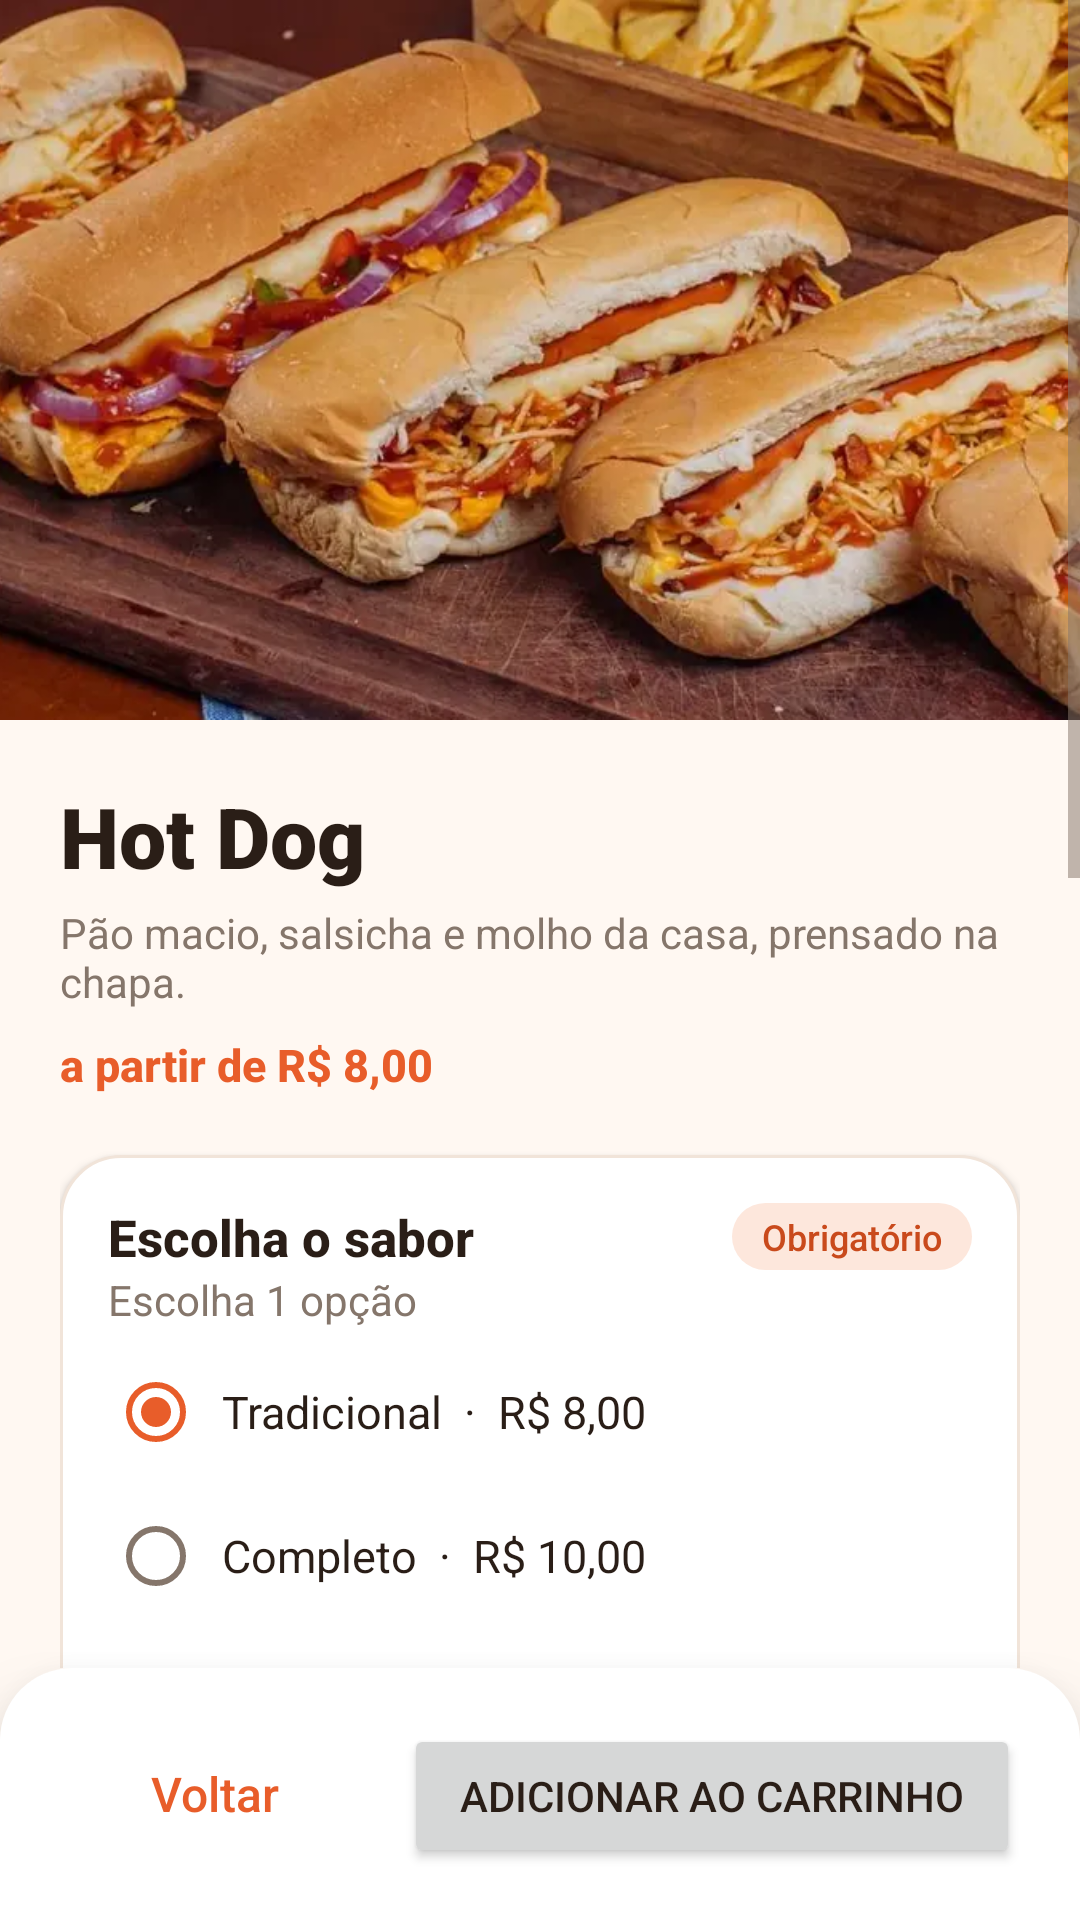

Produce the Android XML layout that renders to this screen, including the resource entries it uses.
<!-- AndroidManifest.xml: application theme Theme.Delivery -->
<!-- res/layout/activity_hotdog.xml -->
<?xml version="1.0" encoding="utf-8"?>
<LinearLayout xmlns:android="http://schemas.android.com/apk/res/android"
    android:layout_width="match_parent"
    android:layout_height="match_parent"
    android:orientation="vertical">

    <ScrollView
        android:layout_width="match_parent"
        android:layout_height="0dp"
        android:layout_weight="1"
        android:clipToPadding="false">

        <LinearLayout
            android:layout_width="match_parent"
            android:layout_height="wrap_content"
            android:orientation="vertical">

            
            <ImageView
                android:layout_width="match_parent"
                android:layout_height="240dp"
                android:scaleType="centerCrop"
                android:src="@drawable/produto_hotdog"
                android:contentDescription="Hot Dog" />

            <LinearLayout
                android:layout_width="match_parent"
                android:layout_height="wrap_content"
                android:orientation="vertical"
                android:padding="20dp">

                <TextView
                    style="@style/Texto.TituloGrande"
                    android:layout_width="wrap_content"
                    android:layout_height="wrap_content"
                    android:text="Hot Dog" />

                <TextView
                    style="@style/Texto.Suave"
                    android:layout_width="wrap_content"
                    android:layout_height="wrap_content"
                    android:text="Pão macio, salsicha e molho da casa, prensado na chapa."
                    android:layout_marginTop="4dp" />

                <TextView
                    style="@style/Texto.Preco"
                    android:layout_width="wrap_content"
                    android:layout_height="wrap_content"
                    android:text="a partir de R$ 8,00"
                    android:layout_marginTop="8dp" />

                
                <LinearLayout
                    style="@style/Cartao"
                    android:layout_width="match_parent"
                    android:layout_height="wrap_content"
                    android:layout_marginTop="20dp"
                    android:orientation="vertical">

                    <LinearLayout
                        android:layout_width="match_parent"
                        android:layout_height="wrap_content"
                        android:gravity="center_vertical"
                        android:orientation="horizontal">

                        <TextView
                            style="@style/Texto.Secao"
                            android:layout_width="0dp"
                            android:layout_height="wrap_content"
                            android:layout_weight="1"
                            android:text="Escolha o sabor" />

                        <TextView
                            style="@style/Etiqueta"
                            android:layout_width="wrap_content"
                            android:layout_height="wrap_content"
                            android:text="Obrigatório" />
                    </LinearLayout>

                    <TextView
                        style="@style/Texto.Suave"
                        android:layout_width="wrap_content"
                        android:layout_height="wrap_content"
                        android:text="Escolha 1 opção"
                        android:layout_marginBottom="4dp" />

                    <RadioGroup
                        android:id="@+id/rgSabor"
                        android:layout_width="match_parent"
                        android:layout_height="wrap_content">

                        <RadioButton
                            android:id="@+id/rbSabor0"
                            style="@style/Opcao"
                            android:layout_width="match_parent"
                            android:layout_height="wrap_content"
                            android:checked="true"
                            android:text="Tradicional  ·  R$ 8,00" />

                        <RadioButton
                            android:id="@+id/rbSabor1"
                            style="@style/Opcao"
                            android:layout_width="match_parent"
                            android:layout_height="wrap_content"
                            android:text="Completo  ·  R$ 10,00" />

                        <RadioButton
                            android:id="@+id/rbSabor2"
                            style="@style/Opcao"
                            android:layout_width="match_parent"
                            android:layout_height="wrap_content"
                            android:text="Frango  ·  R$ 9,00" />

                        <RadioButton
                            android:id="@+id/rbSabor3"
                            style="@style/Opcao"
                            android:layout_width="match_parent"
                            android:layout_height="wrap_content"
                            android:text="Calabresa  ·  R$ 9,00" />

                        <RadioButton
                            android:id="@+id/rbSabor4"
                            style="@style/Opcao"
                            android:layout_width="match_parent"
                            android:layout_height="wrap_content"
                            android:text="Carne Seca  ·  R$ 11,00" />
                    </RadioGroup>
                </LinearLayout>

                
                <LinearLayout
                    style="@style/Cartao"
                    android:layout_width="match_parent"
                    android:layout_height="wrap_content"
                    android:layout_marginTop="16dp"
                    android:orientation="vertical">

                    <LinearLayout
                        android:layout_width="match_parent"
                        android:layout_height="wrap_content"
                        android:gravity="center_vertical"
                        android:orientation="horizontal">

                        <TextView
                            style="@style/Texto.Secao"
                            android:layout_width="0dp"
                            android:layout_height="wrap_content"
                            android:layout_weight="1"
                            android:text="Adicionais" />

                        <TextView
                            style="@style/Etiqueta.Neutra"
                            android:layout_width="wrap_content"
                            android:layout_height="wrap_content"
                            android:text="Opcional" />
                    </LinearLayout>

                    <TextView
                        style="@style/Texto.Suave"
                        android:layout_width="wrap_content"
                        android:layout_height="wrap_content"
                        android:text="Escolha quantos quiser"
                        android:layout_marginBottom="4dp" />

                    <CheckBox
                        android:id="@+id/cbQueijo"
                        style="@style/Opcao"
                        android:layout_width="match_parent"
                        android:layout_height="wrap_content"
                        android:text="Queijo Ralado  ·  +R$ 1,00" />

                    <CheckBox
                        android:id="@+id/cbBatataPalha"
                        style="@style/Opcao"
                        android:layout_width="match_parent"
                        android:layout_height="wrap_content"
                        android:text="Batata Palha  ·  +R$ 0,50" />

                    <CheckBox
                        android:id="@+id/cbMolhoEspecial"
                        style="@style/Opcao"
                        android:layout_width="match_parent"
                        android:layout_height="wrap_content"
                        android:text="Molho Especial  ·  +R$ 1,00" />
                </LinearLayout>

                
                <LinearLayout
                    style="@style/Cartao"
                    android:layout_width="match_parent"
                    android:layout_height="wrap_content"
                    android:layout_marginTop="16dp"
                    android:gravity="center_vertical"
                    android:orientation="horizontal">

                    <TextView
                        style="@style/Texto.Secao"
                        android:layout_width="0dp"
                        android:layout_height="wrap_content"
                        android:layout_weight="1"
                        android:text="Quantidade" />

                    <Button
                        android:id="@+id/btnMenos"
                        style="@style/Botao.Quantidade"
                        android:layout_width="48dp"
                        android:layout_height="48dp"
                        android:text="−" />

                    <TextView
                        android:id="@+id/tvQuantidade"
                        style="@style/Texto.Titulo"
                        android:layout_width="52dp"
                        android:layout_height="wrap_content"
                        android:gravity="center"
                        android:text="1" />

                    <Button
                        android:id="@+id/btnMais"
                        style="@style/Botao.Quantidade"
                        android:layout_width="48dp"
                        android:layout_height="48dp"
                        android:text="+" />
                </LinearLayout>
            </LinearLayout>
        </LinearLayout>

    </ScrollView>

    <LinearLayout
        style="@style/BarraInferior"
        android:layout_width="match_parent"
        android:layout_height="wrap_content"
        android:orientation="horizontal">
        <Button
            android:id="@+id/btnVoltar"
            style="@style/Botao.Secundario"
            android:layout_width="0dp"
            android:layout_weight="1"
            android:layout_height="wrap_content"
            android:text="Voltar" />

        <Button
            android:id="@+id/btnAdicionarCarrinho"
            android:layout_width="0dp"
            android:layout_weight="2"
            android:layout_marginStart="12dp"
            android:layout_height="wrap_content"
            android:text="Adicionar ao carrinho" />
    </LinearLayout>
</LinearLayout>
<!-- resources referenced by this layout -->
<resources>
  <style name="BarraInferior">
          <item name="android:background">@drawable/bg_barra_inferior</item>
          <item name="android:elevation">16dp</item>
          <item name="android:paddingStart">20dp</item>
          <item name="android:paddingEnd">20dp</item>
          <item name="android:paddingTop">14dp</item>
          <item name="android:paddingBottom">14dp</item>
      </style>
  <style name="Cartao">
          <item name="android:background">@drawable/bg_cartao</item>
          <item name="android:elevation">2dp</item>
          <item name="android:padding">16dp</item>
      </style>
  <style name="Etiqueta.Neutra">
          <item name="android:textColor">@color/texto_suave</item>
          <item name="android:background">@drawable/bg_etiqueta_neutra</item>
      </style>
  <style name="Opcao">
          <item name="android:textSize">15sp</item>
          <item name="android:textColor">@color/texto</item>
          <item name="android:minHeight">48dp</item>
          <item name="android:paddingStart">6dp</item>
      </style>
  <style name="Texto.Preco">
          <item name="android:textColor">@color/primaria</item>
          <item name="android:textSize">15sp</item>
          <item name="android:fontFamily">sans-serif-medium</item>
          <item name="android:textStyle">bold</item>
      </style>
  <style name="Texto.Secao">
          <item name="android:textSize">17sp</item>
          <item name="android:fontFamily">sans-serif-medium</item>
          <item name="android:textStyle">bold</item>
      </style>
  <style name="Texto.Suave">
          <item name="android:textColor">@color/texto_suave</item>
          <item name="android:textSize">14sp</item>
      </style>
  <style name="Texto.Titulo">
          <item name="android:textSize">20sp</item>
          <item name="android:fontFamily">sans-serif-black</item>
      </style>
  <style name="Texto.TituloGrande">
          <item name="android:textSize">28sp</item>
          <item name="android:fontFamily">sans-serif-black</item>
      </style>
  <!-- drawable bg_barra_inferior (drawable) -->
  <?xml version="1.0" encoding="utf-8"?>
  <shape xmlns:android="http://schemas.android.com/apk/res/android"
      android:shape="rectangle">
      <solid android:color="@color/superficie" />
      <corners android:topLeftRadius="24dp" android:topRightRadius="24dp" />
  </shape>
  <color name="primaria_clara">#FDE7DC</color>
  <color name="primaria">#E85D2A</color>
  <color name="superficie">#FFFFFF</color>
  <!-- drawable bg_cartao (drawable) -->
  <?xml version="1.0" encoding="utf-8"?>
  <shape xmlns:android="http://schemas.android.com/apk/res/android"
      android:shape="rectangle">
      <solid android:color="@color/superficie" />
      <corners android:radius="20dp" />
      <stroke android:width="1dp" android:color="@color/linha" />
  </shape>
  <color name="primaria_escura">#C94A1C</color>
  <!-- drawable bg_etiqueta (drawable) -->
  <?xml version="1.0" encoding="utf-8"?>
  <shape xmlns:android="http://schemas.android.com/apk/res/android"
      android:shape="rectangle">
      <solid android:color="@color/primaria_clara" />
      <corners android:radius="100dp" />
  </shape>
  <color name="texto_suave">#85766B</color>
  <!-- drawable bg_etiqueta_neutra (drawable) -->
  <?xml version="1.0" encoding="utf-8"?>
  <shape xmlns:android="http://schemas.android.com/apk/res/android"
      android:shape="rectangle">
      <solid android:color="#F3ECE6" />
      <corners android:radius="100dp" />
  </shape>
  <color name="texto">#2A1E17</color>
  <color name="branco">#FFFFFF</color>
  <color name="fundo">#FFF8F2</color>
  <color name="linha">#F1E4D9</color>
</resources>
